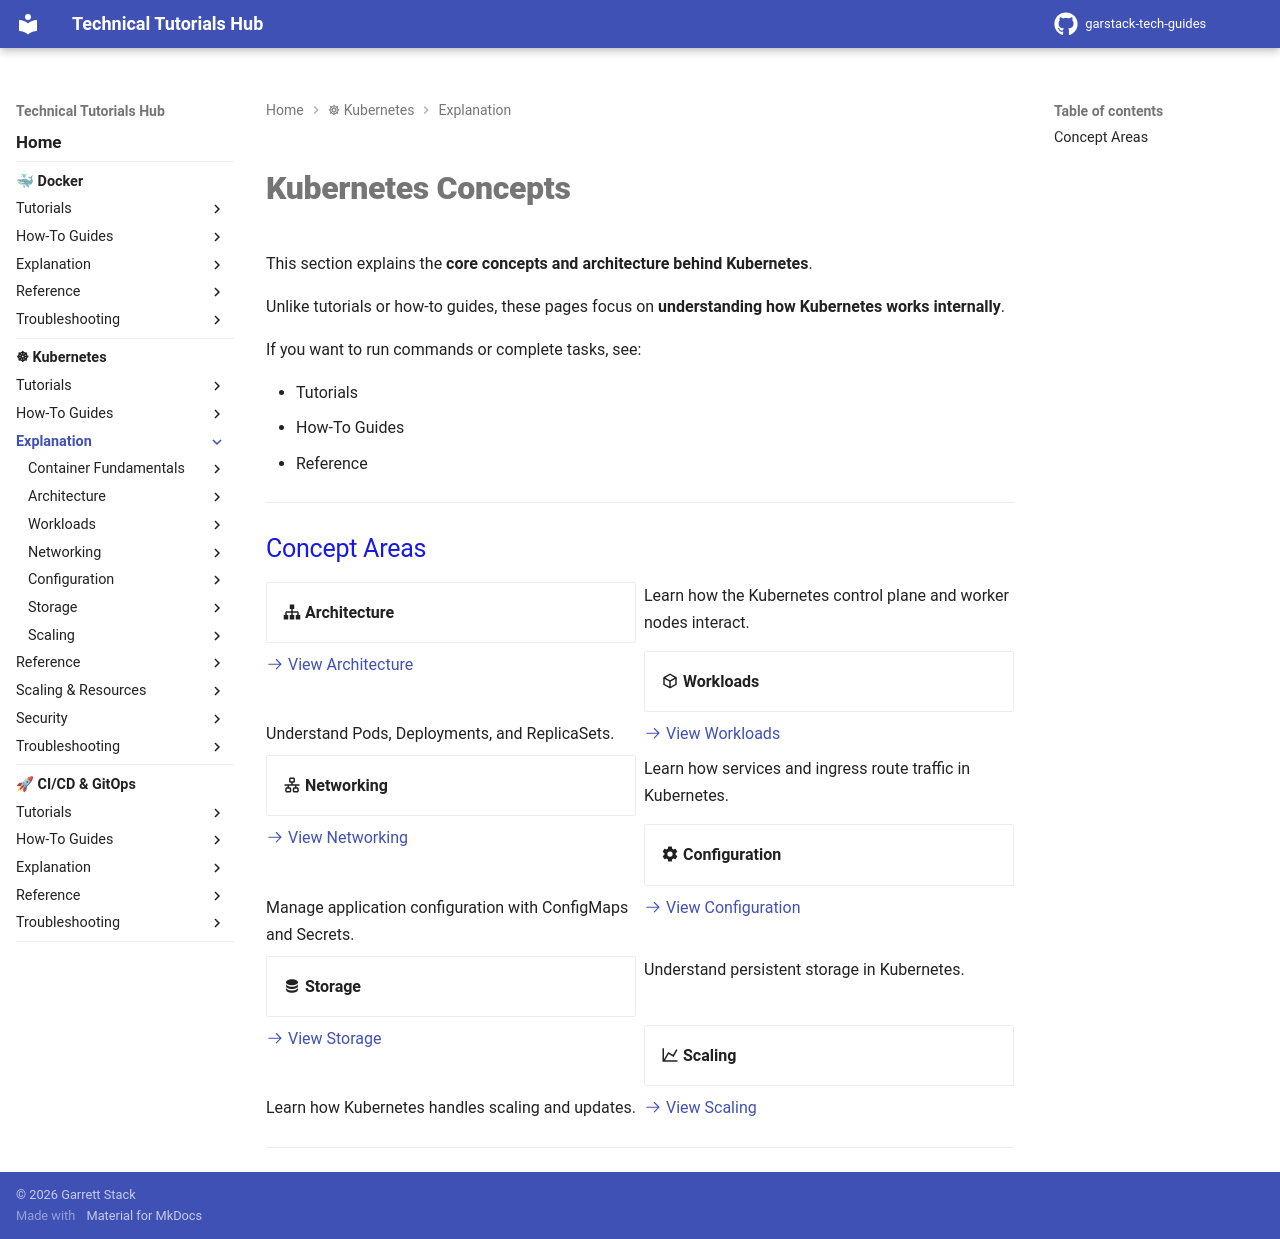

repository: garstack1/gstack-tech-guides · page: kubernetes/explanation/index.html · generator: mkdocs

# Kubernetes Concepts

This section explains the **core concepts and architecture behind Kubernetes**.

Unlike tutorials or how-to guides, these pages focus on **understanding how Kubernetes works internally**.

If you want to run commands or complete tasks, see:

- Tutorials
- How-To Guides
- Reference

---

## Concept Areas

<div class="grid cards" markdown>

- :material-sitemap: **Architecture**

  Learn how the Kubernetes control plane and worker nodes interact.

  [:octicons-arrow-right-24: View Architecture](architecture/index.md)

- :material-cube-outline: **Workloads**

  Understand Pods, Deployments, and ReplicaSets.

  [:octicons-arrow-right-24: View Workloads](workloads/index.md)

- :material-lan: **Networking**

  Learn how services and ingress route traffic in Kubernetes.

  [:octicons-arrow-right-24: View Networking](networking/index.md)

- :material-cog: **Configuration**

  Manage application configuration with ConfigMaps and Secrets.

  [:octicons-arrow-right-24: View Configuration](configuration/index.md)

- :material-database: **Storage**

  Understand persistent storage in Kubernetes.

  [:octicons-arrow-right-24: View Storage](storage/index.md)

- :material-chart-line: **Scaling**

  Learn how Kubernetes handles scaling and updates.

  [:octicons-arrow-right-24: View Scaling](scaling/index.md)

</div>

---
